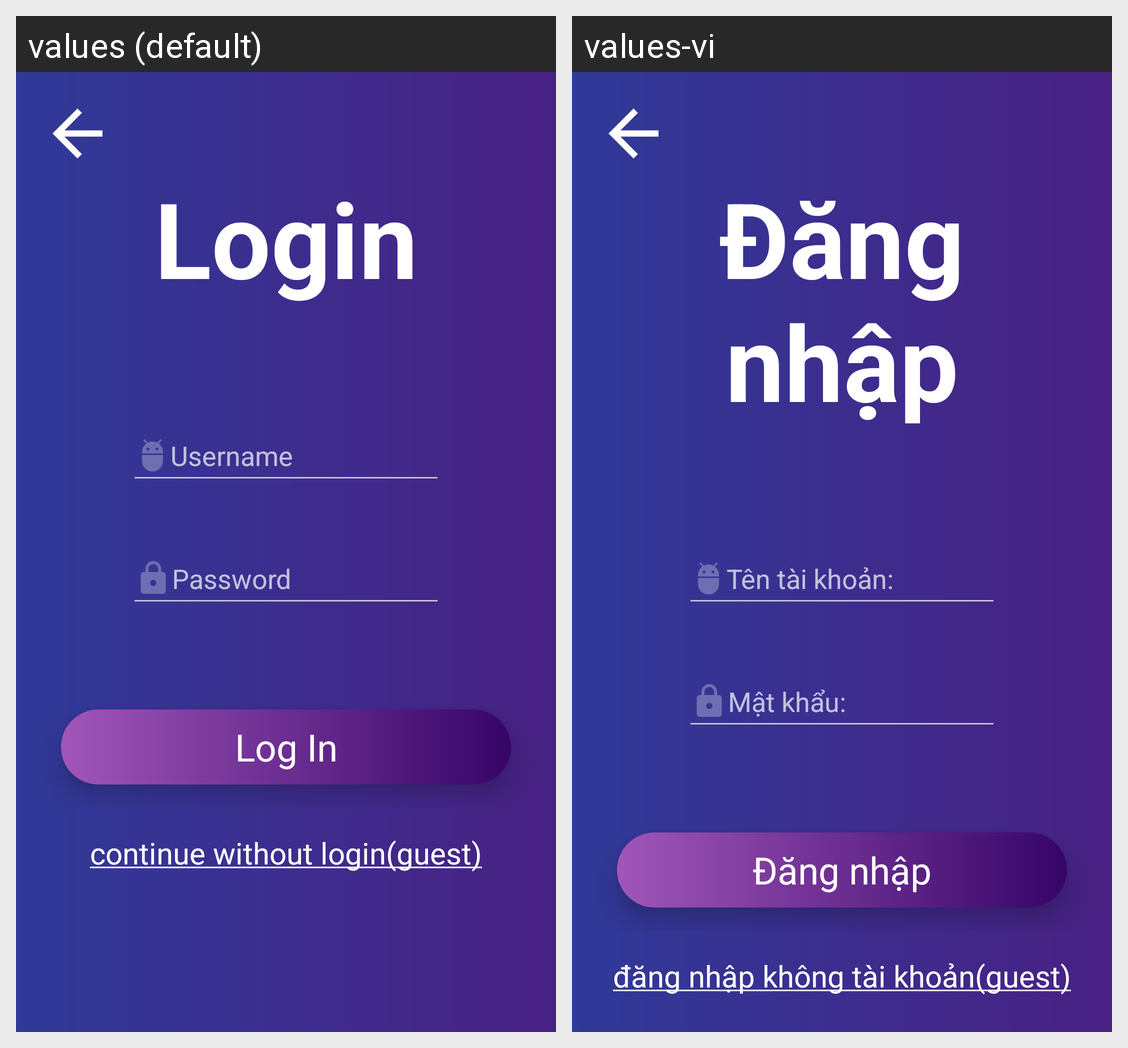

Locale-by-locale string values for the Android screen shown in this grid:
Android screen res/layout/fragment_login.xml rendered under 2 locales, left to right: values (default), values-vi. Device: Nexus 5 (rendered at 1080×1920; each locale shown at half size, 540×960, under a caption strip naming it); theme Theme.AppCompat.NoActionBar.
Strings drawn on this screen, with the default value and each locale's value (text and hints the layout hard-codes, and strings that could not be matched under every locale, appear in the picture but are not listed):

title_login
  values: Login
  values-vi: Đăng nhập

login_username
  values: Username
  values-vi: Tên tài khoản:

login_password
  values: Password
  values-vi: Mật khẩu:

starting_menu_login
  values: Log In
  values-vi: Đăng nhập

login_without_account
  values: continue without login(guest)
  values-vi: đăng nhập không tài khoản(guest)
